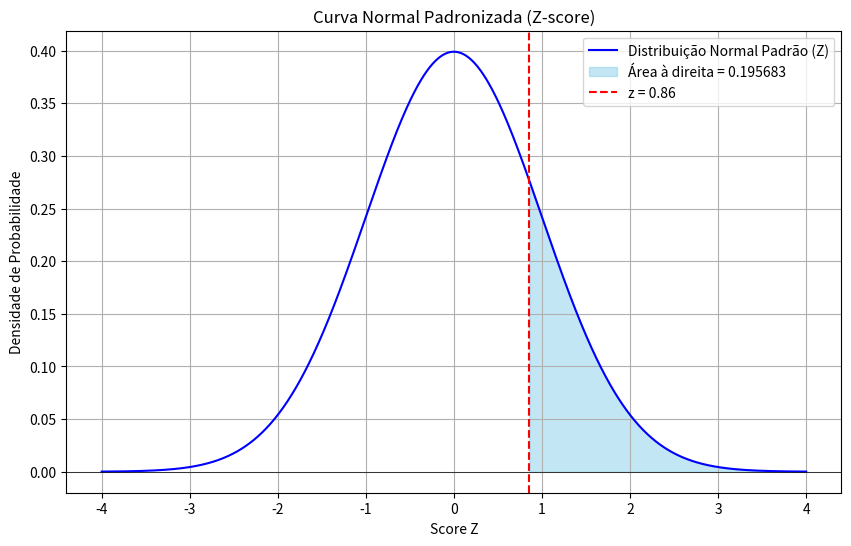

The matplotlib source for this figure:
#No final do código existe a interpretação dos resultados
import numpy as np
import matplotlib.pyplot as plt
from scipy.stats import norm

media = 67 # Velocidade média em milhas por hora
desvio_padrao = 3.5 # Desvio padrão em milhas por hora
z_score = (70 - media) / desvio_padrao

# Calcula a distribuição normal padronizada
x = np.linspace(-4, 4, 1000) # Definição do x para o gráfico
y = norm.pdf(x, 0, 1)  # Distribuição normal padrão (média=0, dp=1)

# Plotando o gráfico
plt.figure(figsize=(10, 6))
plt.plot(x, y, label='Distribuição Normal Padrão (Z)', color='blue')

# Pinta a área sob a curva à direita do escore-z
x_fill = np.linspace(z_score, 4, 1000)
y_fill = norm.pdf(x_fill, 0, 1)

area_direita = (1 - norm.cdf(z_score))
plt.fill_between(x_fill, y_fill, color='skyblue', alpha=0.5, label=f'Área à direita = {area_direita:.6f}')

# Linhas auxiliares pra visualização do gráfico
plt.axvline(z_score, color='red', linestyle='--', label=f'z = {z_score:.2f}')
plt.axhline(0, color='black', linewidth=0.5)

plt.title('Curva Normal Padronizada (Z-score)')
plt.xlabel('Score Z')
plt.ylabel('Densidade de Probabilidade')
plt.grid(True)
plt.legend()
plt.show()

# Interpetração dos resultados:
# Existe uma probabilidade de que 19,56% dos veículos estejam acima da velocidade